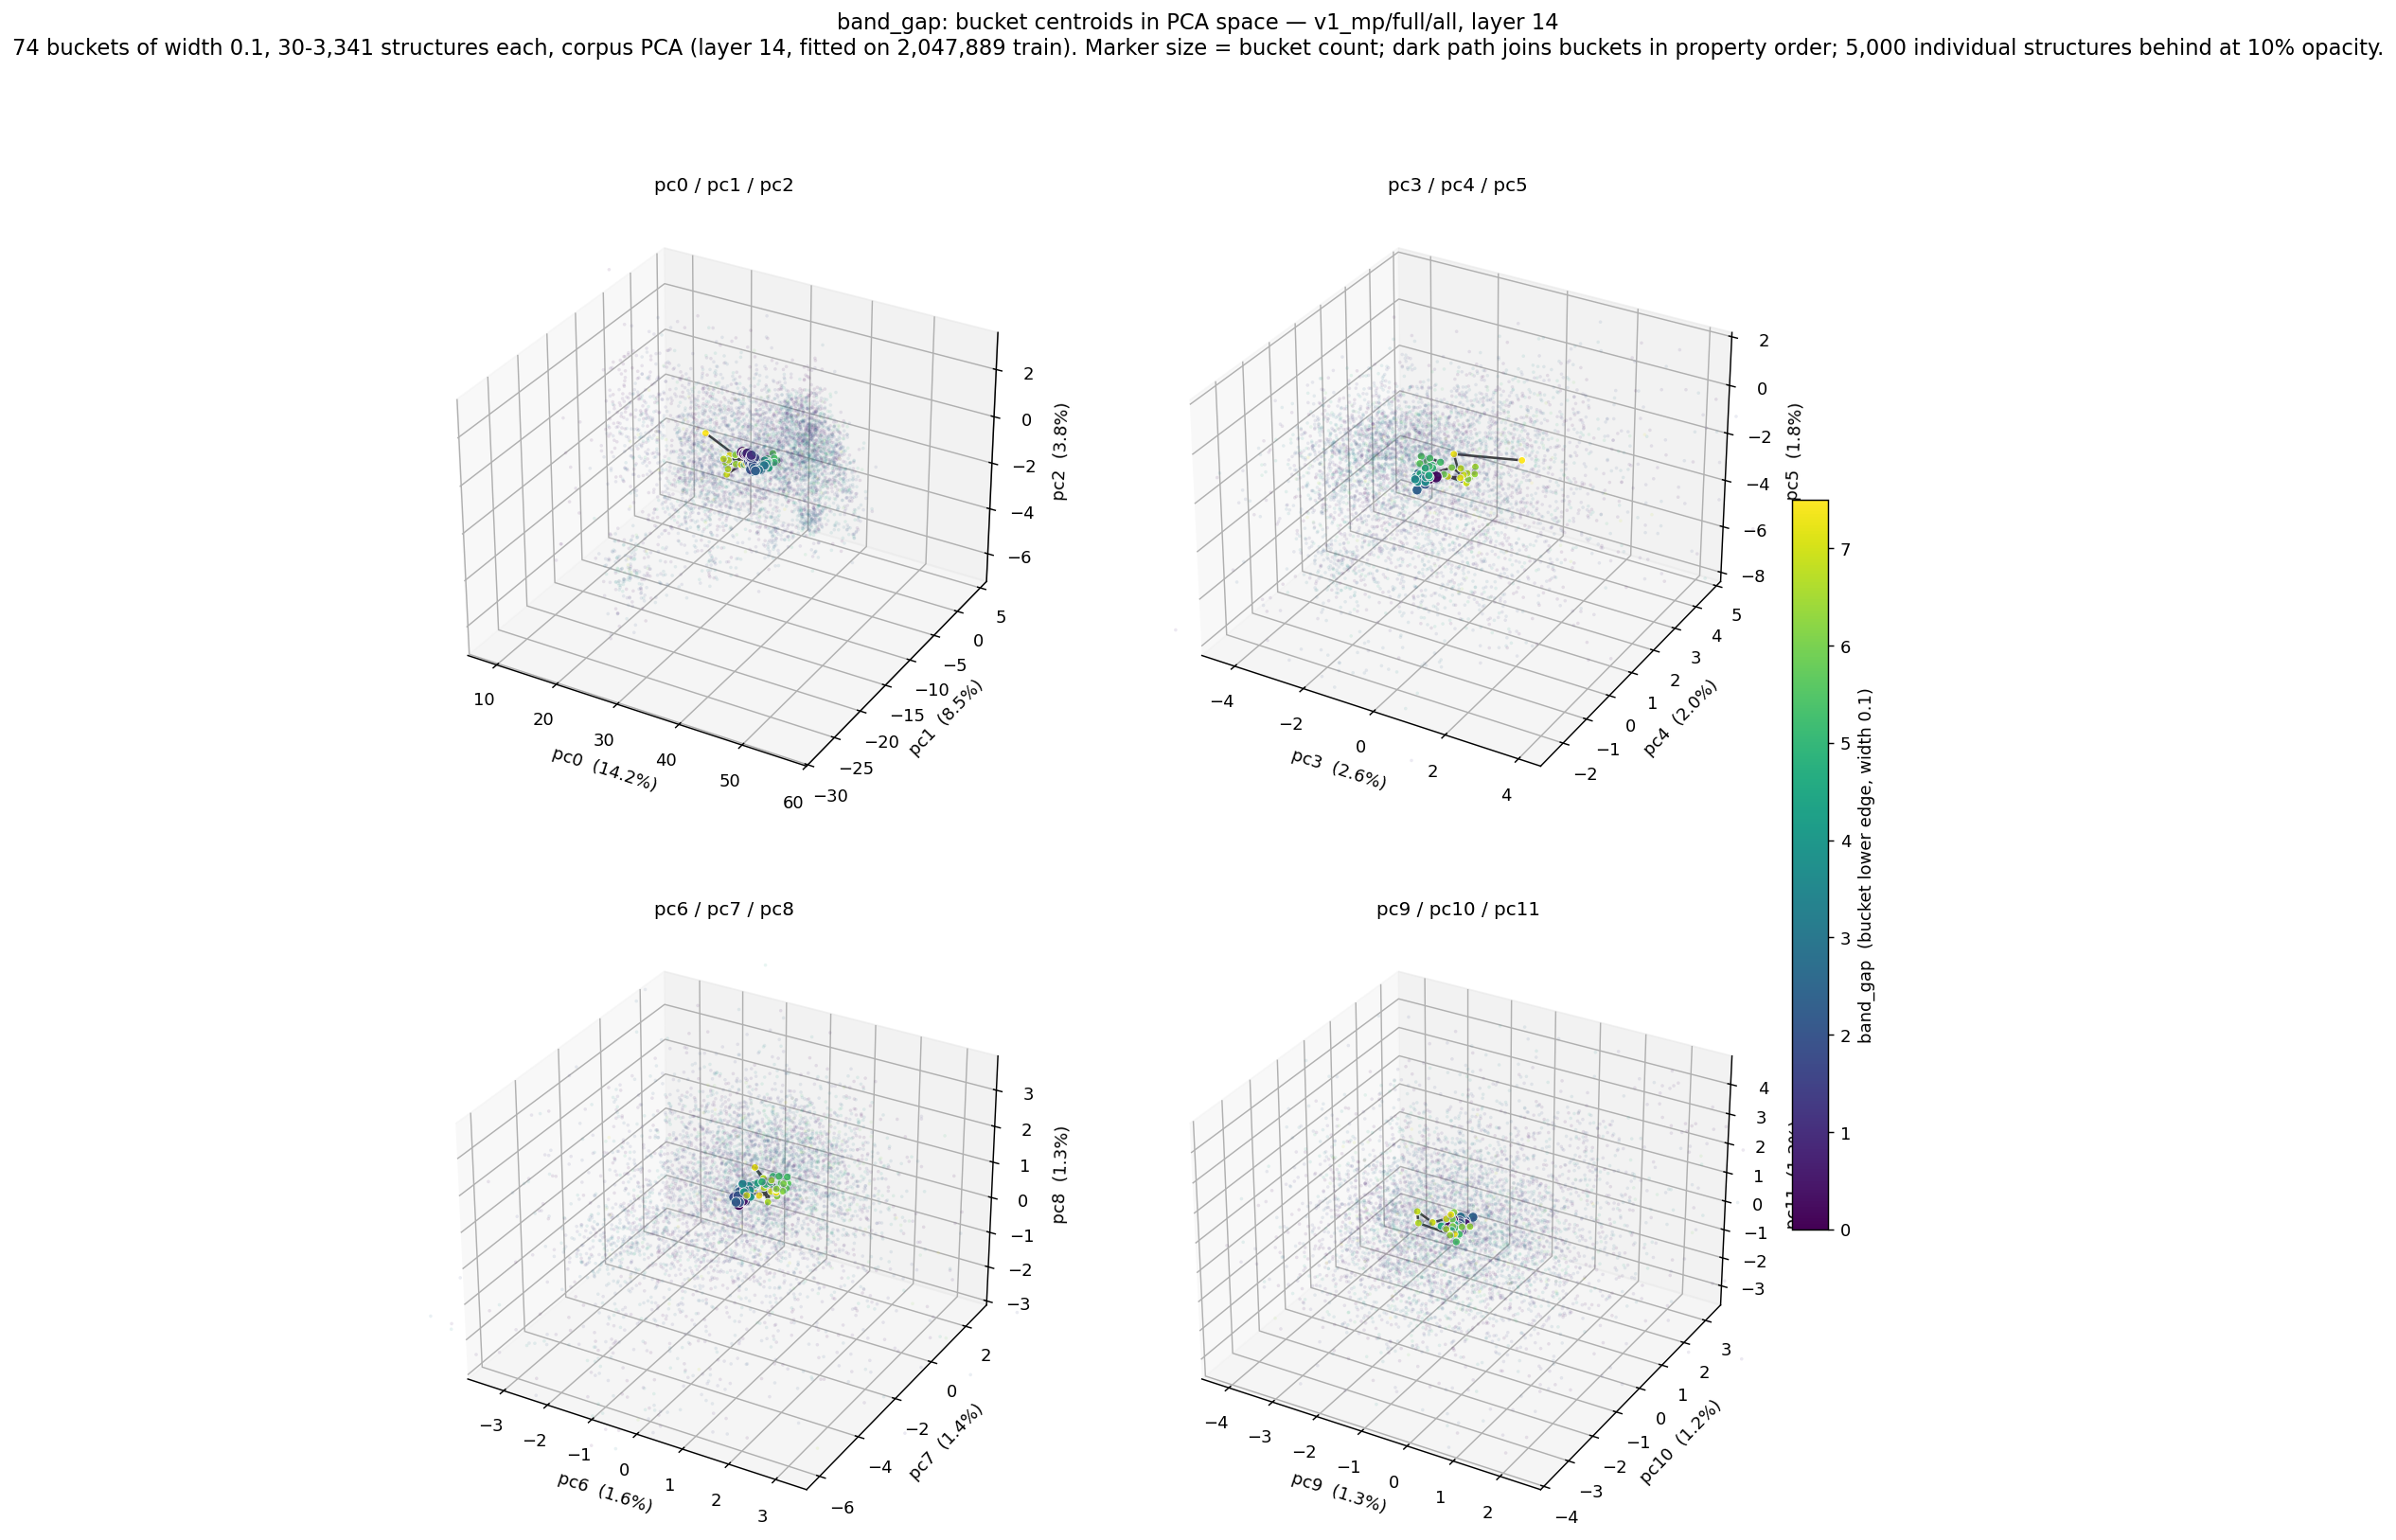

The table this chart was drawn from, first rows:
bucket_lo, bucket_hi, n, pc0, pc1, pc2, pc3, pc4, pc5, pc6, pc7, pc8, pc9, pc10, pc11
0, 0.1, 2103, 32.27, -9.322, -0.6422, -0.7563, 0.4821, -2.139, -0.4162, -0.6035, 0.128, -1.205, -0.1492, 0.3944
0.1, 0.2, 3341, 31.7, -8.947, -0.6877, -0.6185, 0.523, -2.035, -0.4143, -0.5671, 0.2533, -1.212, -0.2112, 0.3378
0.2, 0.3, 2716, 32.1, -9.057, -0.7177, -0.7451, 0.5997, -2.018, -0.3933, -0.5228, 0.3117, -1.198, -0.3116, 0.2512
0.3, 0.4, 2434, 32.58, -9.234, -0.6393, -0.739, 0.6757, -2.108, -0.3788, -0.5984, 0.2666, -1.169, -0.2111, 0.1931
0.4, 0.5, 2286, 32.57, -9.193, -0.622, -0.7311, 0.671, -2.179, -0.3546, -0.5697, 0.3388, -1.126, -0.1959, 0.139
0.5, 0.6, 2358, 32.87, -9.384, -0.564, -0.7925, 0.5966, -2.258, -0.3043, -0.6444, 0.3148, -1.037, 0.04439, 0.1692
0.6, 0.7, 2197, 32.22, -9.288, -0.6199, -0.6951, 0.6691, -2.173, -0.2727, -0.6077, 0.3028, -1.06, -0.08449, 0.1331
0.7, 0.8, 2022, 32.81, -9.072, -0.5856, -0.7808, 0.6425, -2.132, -0.366, -0.6016, 0.2854, -1.093, -0.1564, 0.1057
0.8, 0.9, 1974, 32.65, -9.181, -0.6799, -0.7336, 0.6804, -2.152, -0.3836, -0.5893, 0.3442, -1.061, -0.1728, 0.08527
0.9, 1, 2073, 33.28, -9.236, -0.6313, -0.7941, 0.6381, -2.165, -0.4379, -0.5143, 0.2874, -1.12, -0.07246, 0.06839
1, 1.1, 1995, 33.54, -9.386, -0.5899, -0.8329, 0.5982, -2.147, -0.4385, -0.5493, 0.2616, -1.186, -0.06619, 0.02212
1.1, 1.2, 1938, 33.2, -9.27, -0.7399, -0.8981, 0.5546, -2.126, -0.4786, -0.5745, 0.3245, -1.104, -0.07688, 0.02727
1.2, 1.3, 1897, 33.5, -9.48, -0.6584, -0.7929, 0.5545, -2.129, -0.4519, -0.5822, 0.2747, -1.061, -0.05853, 0.008789
1.3, 1.4, 1888, 32.84, -8.949, -0.7562, -0.7355, 0.5718, -2.074, -0.4316, -0.5597, 0.3021, -1.06, -0.1127, 0.1532
1.4, 1.5, 1838, 33.78, -9.057, -0.7432, -0.7942, 0.5411, -2.017, -0.4597, -0.4809, 0.3599, -1.076, -0.1046, 0.04805
1.5, 1.6, 1826, 33.31, -9.123, -0.8223, -0.8027, 0.6239, -2.129, -0.489, -0.5242, 0.2873, -1.129, -0.08821, 0.1506
1.6, 1.7, 1796, 32.87, -9.137, -0.9429, -0.7497, 0.5558, -2.106, -0.4755, -0.5692, 0.3656, -1.075, -0.1096, 0.1664
1.7, 1.8, 1830, 33.12, -9.191, -1.024, -0.7169, 0.55, -2.102, -0.4497, -0.5779, 0.4597, -1.086, -0.1255, 0.2062
1.8, 1.9, 1730, 33.58, -9.376, -1.04, -0.8435, 0.5582, -2.171, -0.4886, -0.7038, 0.3729, -1.093, -0.07739, 0.2695
1.9, 2, 1748, 33.89, -9.47, -0.9781, -0.8588, 0.5302, -2.267, -0.4011, -0.6867, 0.4385, -1.109, 0.04915, 0.272
2, 2.1, 1839, 33.72, -9.732, -1.125, -0.895, 0.4743, -2.413, -0.3173, -0.8044, 0.3368, -1.053, 0.07669, 0.2434
2.1, 2.2, 1775, 34.42, -9.627, -1.079, -0.8712, 0.4453, -2.267, -0.4169, -0.5978, 0.4393, -1.119, -0.03294, 0.2987
2.2, 2.3, 1654, 34.28, -9.693, -1.03, -0.9221, 0.4562, -2.247, -0.4097, -0.5852, 0.5045, -1.132, 0.0939, 0.3082
2.3, 2.4, 1726, 34.81, -10.1, -1.027, -1.036, 0.3431, -2.601, -0.3686, -0.8586, 0.3524, -0.981, 0.2481, 0.2781
2.4, 2.5, 1630, 34.99, -9.508, -0.9954, -1.054, 0.4154, -2.203, -0.3695, -0.5483, 0.4246, -1.174, 0.03893, 0.2613
2.5, 2.6, 1458, 35.37, -9.544, -0.9891, -1.105, 0.3951, -2.121, -0.4435, -0.483, 0.4833, -1.121, -0.06409, 0.1971
2.6, 2.7, 1457, 35.25, -9.66, -1.043, -1.125, 0.4727, -2.199, -0.4714, -0.6464, 0.3959, -1.2, -0.08096, 0.199
2.7, 2.8, 1371, 34.96, -9.064, -1.001, -1.07, 0.4379, -2.01, -0.377, -0.3974, 0.4354, -1.167, -0.02035, 0.16
2.8, 2.9, 1419, 33.95, -9.449, -1.254, -0.9071, 0.3561, -2.115, -0.4043, -0.4726, 0.4814, -1.123, 0.01175, 0.4028
2.9, 3, 1416, 35.11, -9.83, -1.023, -1.065, 0.3904, -2.301, -0.4191, -0.5659, 0.4931, -1.178, -0.02131, 0.307
3, 3.1, 1393, 35.59, -9.329, -0.8901, -1.108, 0.3568, -2.152, -0.4257, -0.4714, 0.4539, -1.217, -0.007378, 0.181
3.1, 3.2, 1374, 35.22, -9.56, -1.008, -1.09, 0.3758, -2.116, -0.4574, -0.4943, 0.5173, -1.254, -0.1184, 0.2897
3.2, 3.3, 1235, 34.54, -9.38, -1.074, -0.9979, 0.3864, -2.128, -0.4268, -0.4755, 0.5124, -1.217, -0.1275, 0.4027
3.3, 3.4, 1156, 34.69, -9.255, -1.157, -0.904, 0.3949, -2.003, -0.3605, -0.3859, 0.5186, -1.169, -0.05499, 0.2926
3.4, 3.5, 1149, 35.18, -9.607, -1.067, -0.8616, 0.3289, -2.032, -0.4134, -0.4187, 0.6117, -1.268, -0.06401, 0.3037
3.5, 3.6, 1113, 35.02, -9.048, -1.055, -0.9693, 0.3465, -2.02, -0.3303, -0.516, 0.5496, -1.246, -0.05844, 0.2798
3.6, 3.7, 1015, 33.95, -8.926, -1.176, -0.7701, 0.3097, -2.121, -0.3894, -0.4761, 0.6782, -1.161, 0.004998, 0.4058
3.7, 3.8, 982, 35.06, -8.972, -0.9893, -0.9812, 0.1903, -2.004, -0.2852, -0.3921, 0.6169, -1.208, -0.04222, 0.3183
3.8, 3.9, 878, 34.44, -8.655, -1.1, -0.7829, 0.3302, -2.056, -0.2902, -0.4026, 0.602, -1.114, -0.07273, 0.2479
3.9, 4, 821, 34.99, -9.03, -1.006, -0.9444, 0.2458, -2.142, -0.2575, -0.5156, 0.4239, -1.196, -0.1423, 0.2528
4, 4.1, 813, 33.52, -8.068, -1.138, -0.7883, 0.3511, -1.977, -0.2415, -0.4239, 0.5285, -1.198, -0.1422, 0.2479
4.1, 4.2, 696, 34.62, -8.767, -1.173, -0.989, 0.3865, -2.136, -0.1864, -0.5251, 0.4066, -1.114, -0.1438, 0.1818
4.2, 4.3, 672, 35.53, -9.159, -0.988, -0.9956, 0.4534, -2.405, -0.3125, -0.5767, 0.5252, -1.096, -0.1657, 0.2172
4.3, 4.4, 648, 35.25, -8.426, -0.9996, -0.8848, 0.4292, -2.129, -0.2158, -0.2328, 0.6104, -1.082, -0.1848, 0.1362
4.4, 4.5, 603, 34.44, -7.887, -1.028, -0.6782, 0.3614, -1.935, -0.225, -0.2573, 0.6088, -1.303, -0.1778, 0.07951
4.5, 4.6, 568, 34.09, -7.849, -1.418, -0.7032, 0.3559, -1.87, -0.1775, -0.1801, 0.6432, -1.139, -0.2062, 0.2943
4.6, 4.7, 494, 35.17, -7.953, -1.296, -0.9442, 0.345, -1.892, -0.1712, -0.1921, 0.6455, -1.143, -0.2833, 0.2546
4.7, 4.8, 526, 34.32, -7.455, -1.314, -0.8267, 0.3824, -1.758, -0.2089, -0.2099, 0.577, -1.383, -0.3049, 0.1974
4.8, 4.9, 438, 34.07, -6.907, -1.29, -0.7921, 0.3364, -1.587, -0.04676, 0.002497, 0.5622, -1.284, -0.3076, 0.1616
4.9, 5, 466, 33.72, -7.409, -1.311, -0.7175, 0.3576, -1.888, -0.07484, -0.1921, 0.7153, -1.1, -0.405, 0.2483
5, 5.1, 422, 34.43, -7.152, -1.274, -0.7049, 0.5106, -1.693, -0.01265, -0.1312, 0.6422, -1.181, -0.2104, 0.2136
5.1, 5.2, 370, 33.98, -6.686, -1.342, -0.7684, 0.5882, -1.677, 0.09214, -0.1399, 0.7401, -1.083, -0.3058, 0.2708
5.2, 5.3, 353, 34.82, -6.483, -1.359, -0.7781, 0.4805, -1.629, 0.001062, 0.2075, 0.71, -1.094, -0.1979, 0.05997
5.3, 5.4, 353, 33.27, -5.982, -1.416, -0.6199, 0.7111, -1.588, 0.2098, 0.0312, 0.8678, -0.9938, -0.2842, 0.08178
5.4, 5.5, 302, 34.34, -5.917, -1.32, -0.887, 0.6633, -1.497, 0.2566, 0.3607, 0.7124, -1.097, -0.2159, -0.2815
5.5, 5.6, 303, 34.19, -5.56, -1.571, -1.105, 0.6212, -1.469, 0.1797, 0.4035, 0.5532, -1.164, -0.08414, -0.06421
5.6, 5.7, 316, 34.41, -5.438, -1.513, -1.053, 0.4912, -1.639, 0.2552, 0.3999, 0.5121, -1.184, -0.106, -0.03896
5.7, 5.8, 239, 33.14, -4.78, -1.423, -0.931, 0.6097, -1.607, 0.2634, 0.2902, 0.4324, -1.11, -0.1705, -0.05034
5.8, 5.9, 168, 33.09, -5.329, -1.77, -1.193, 0.6364, -1.816, 0.1942, 0.188, 0.608, -1.236, -0.2463, 0.1626
5.9, 6, 134, 28.76, -5.168, -2.161, -0.6085, 0.8342, -2.19, 0.2599, -0.2466, 0.6487, -1.176, -0.2273, 0.4725
... 14 more rows
